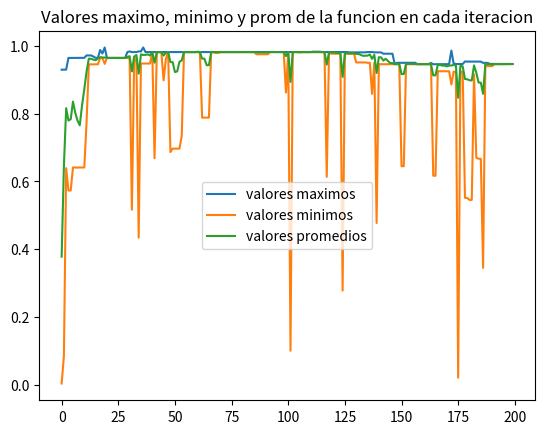

Reproduce this figure in Python.
#Falta corregir el metodo de mutacion y que se ejecute varias veces (ademas de hacer mas legible el codigo)

import random
import matplotlib.pyplot as plt
import pandas as pd
pd.set_option('display.max_rows', None)
pd.set_option('display.max_colwidth', None)


#Funcion que transforma binario a decimal
def bin_to_dec(cromosoma):
    dec = 0
    for i in range(len(cromosoma)):
        dec += cromosoma[i]*2**(len(cromosoma)-1-i) 
    return dec

#Funcion que crea la poblacion inicial en base a la cantidad de poblacion inicial y cant_genes
def crear_poblacion(cant_poblacion, cant_genes):
    for _ in range(cant_poblacion):
        cromosoma = [random.randint(0, 1) for i in range(cant_genes)]
        poblacion.append(cromosoma)
    return poblacion

#Funcion que elige un cromosoma en base a su probabilidad (fitness)
def ruleta(fitness, poblacion):
    randomNum = random.random()
    acum = 0
    indiceCromosoma = 0
    for i in range(len(fitness)):
        if randomNum > acum and randomNum < (acum + fitness[i]):
            indiceCromosoma = i
            break  
        acum += fitness[i]
    return poblacion[indiceCromosoma]

def crossover (padre1, padre2):
    num = random.randrange(0,100)
    if num > (probabilidad_crossover*100):
        hijo1 = padre1
        hijo2 = padre2
    else:
        punto_corte = random.randint(1,cant_genes-1)
        hijo1 = padre1[:punto_corte] + padre2[punto_corte:]
        hijo2 = padre2[:punto_corte] + padre1[punto_corte:]
    #     print(f"punto de corte {punto_corte}")
    # print(f"numero aleatorio {num} y probalidad_crossover {probabilidad_crossover*100}" )
    return hijo1, hijo2

def mutacion (hijo): #No se si los punto donde se hace la mutacion son correctos para el caso que el punto1 sea igual al comienzo (posicion 0) y punto2 sea igual al final (posicion 5)
    num = random.randrange(0,100)
    # print(f"numero aleatorio {num} y probabilidad_mutacion {probabilidad_mutacion*100}" )
    if num < (probabilidad_mutacion*100):
        # punto_mutacion = random.randint(0,cant_genes-1)
        # hijo[punto_mutacion] = 1 - hijo[punto_mutacion]
        punto1 = random.randint(0,cant_genes-1)
        punto2 = random.randint(0,cant_genes-1)
        #si los puntos son iguales o consecutivos se vuelve a buscar, ya que sino el cromosoma queda igual
        while punto1 == punto2 or abs(punto1 - punto2) == 1:
            punto1 = random.randint(0, len(hijo) - 1)
            punto2 = random.randint(0, len(hijo) - 1)
        print(f"punto1 {punto1} y punto2 {punto2}")
        if punto1 > punto2:
            punto1, punto2 = punto2, punto1
            # print(f"hijo sin modificar {hijo} para cuando punto1 > punto2 se invierte el valor de cada uno")
        hijo = hijo[:punto1] + hijo[punto1:punto2][::-1] + hijo[punto2:]
        # print(f"hijo {hijo} para cuando punto1 < punto2")
    return hijo

def fitness(poblacion):
    global maxCromosoma
    global datos_poblacionales
    global datos_valores
    valores_funcion = []
    valores = []
    #Obtengo el cromosoma con mayor valor de la poblacion
    if maxCromosoma < max(poblacion):
        maxCromosoma = max(poblacion)
    #Guardo los valores de los cromosomas en decimal y en funcion de la poblacion
    for cromosoma in poblacion:
        valores.append(bin_to_dec(cromosoma))
        valores_funcion.append((bin_to_dec(cromosoma)/(2**30-1))**2)
    print("valores decimales antes de aplicar la funcion:")
    print(valores)
    print("valores despues de aplicar la funcion:")
    print(valores_funcion)
    
    #Guardo los valores maximos, minimos y promedios de la poblacion
    datos_poblacionales.append([max(valores),min(valores),int(sum(valores)/len(valores)),max(poblacion)])
    datos_valores.append([max(valores_funcion),min(valores_funcion),sum(valores_funcion)/len(valores_funcion)])
    print(f"la cantidad de poblacion es: {cant_poblacion}")

    #Calcula el fitness de cada una de los cromosomas
    for i in range(cant_poblacion):
        fitnessPoblacion.append(valores_funcion[i]/sum(valores_funcion))
        # print(f"Fitness del cromosoma {i}: {fitnessPoblacion[i]}")
    return fitnessPoblacion

#Funcion que genera una nueva poblacion en base a la ruleta y sin elitismo
def generar_nueva_poblacion_ruleta_sin_elitismo(poblacion, fitnessPoblacion):
    global cant_poblacion
    poblacion2= []
    for i in range((cant_poblacion//2) ): 
        padre1 = ruleta(fitnessPoblacion,poblacion)
        padre2 = ruleta(fitnessPoblacion,poblacion)
        hijo1, hijo2 = crossover(padre1, padre2)
        hijo1 = mutacion(hijo1)
        hijo2 = mutacion(hijo2)
        poblacion2.append(hijo1)
        poblacion2.append(hijo2)
        # print("padres:")
        # print(padre1)
        # print(padre2)
        # print("hijos:")
        # print(hijo1)
        # print(hijo2)
    return poblacion2
    
#VARIABLE INICIALES
cant_poblacion = 10 
cant_genes = len(bin(2**30-1))-2 #-2 para quitarle el 0b al principio
probabilidad_crossover = 0.75
probabilidad_mutacion = 0.05
maxiteraciones = 200

poblacion = []
cromosoma = []

datos_valores = []
datos_poblacionales = []
maxCromosoma = []

#Creacion de la poblacion
crear_poblacion(cant_poblacion, cant_genes)
print("poblacion inicial:")
print(poblacion)

#iteraciones
for iteraciones in range(maxiteraciones):
    fitnessPoblacion = []
    
    print("-------------------------------------------------------------------------------------------------")
    # print("poblacion inicial:")
    # print(poblacion)
    fitnessPoblacion = fitness(poblacion)
    #elitismo
    #seleccionar los dos mejores cromosomas y pasarlos a la siguiente generacion
    #Considero como mejor cromosoma a los 2 de mayor valor y modifico el rango par que se reste 1 repeticion y haya solo 4 cromosomas

    poblacion = generar_nueva_poblacion_ruleta_sin_elitismo(poblacion, fitnessPoblacion)
    # print("resultado final:")
    # print(poblacion)

# print("-------------------------------------------------------------------------------------------------")
# print("poblacion final:")
# for i in range(cant_poblacion):
#     print(poblacion[i])
print("cromosoma con valor maximo:")
print(maxCromosoma)
print(bin_to_dec(maxCromosoma))

# Crear un DataFrame(tabla) con los datos de la población
Columnas = ['Maximos', 'Minimos', 'Promedios','cromosoma del maximo']
df = pd.DataFrame(datos_poblacionales, columns=Columnas,index=list(range(1,maxiteraciones+1)))
print(df)

# Crear los graficos de los datos
ejex= list(range(maxiteraciones))
valores_maximos = [val[0] for val in datos_valores]
valores_minimos = [val[1] for val in datos_valores]
valores_promedios = [val[2] for val in datos_valores]
# Grafica de la funcion objetivo para 200 interaciones
plt.figure(1)
plt.plot(ejex, valores_maximos,label='valores maximos')
plt.plot(ejex, valores_minimos,label='valores minimos')
plt.plot(ejex, valores_promedios,label='valores promedios')
plt.title('Valores maximo, minimo y prom de la funcion en cada iteracion')
plt.legend()
plt.show()

